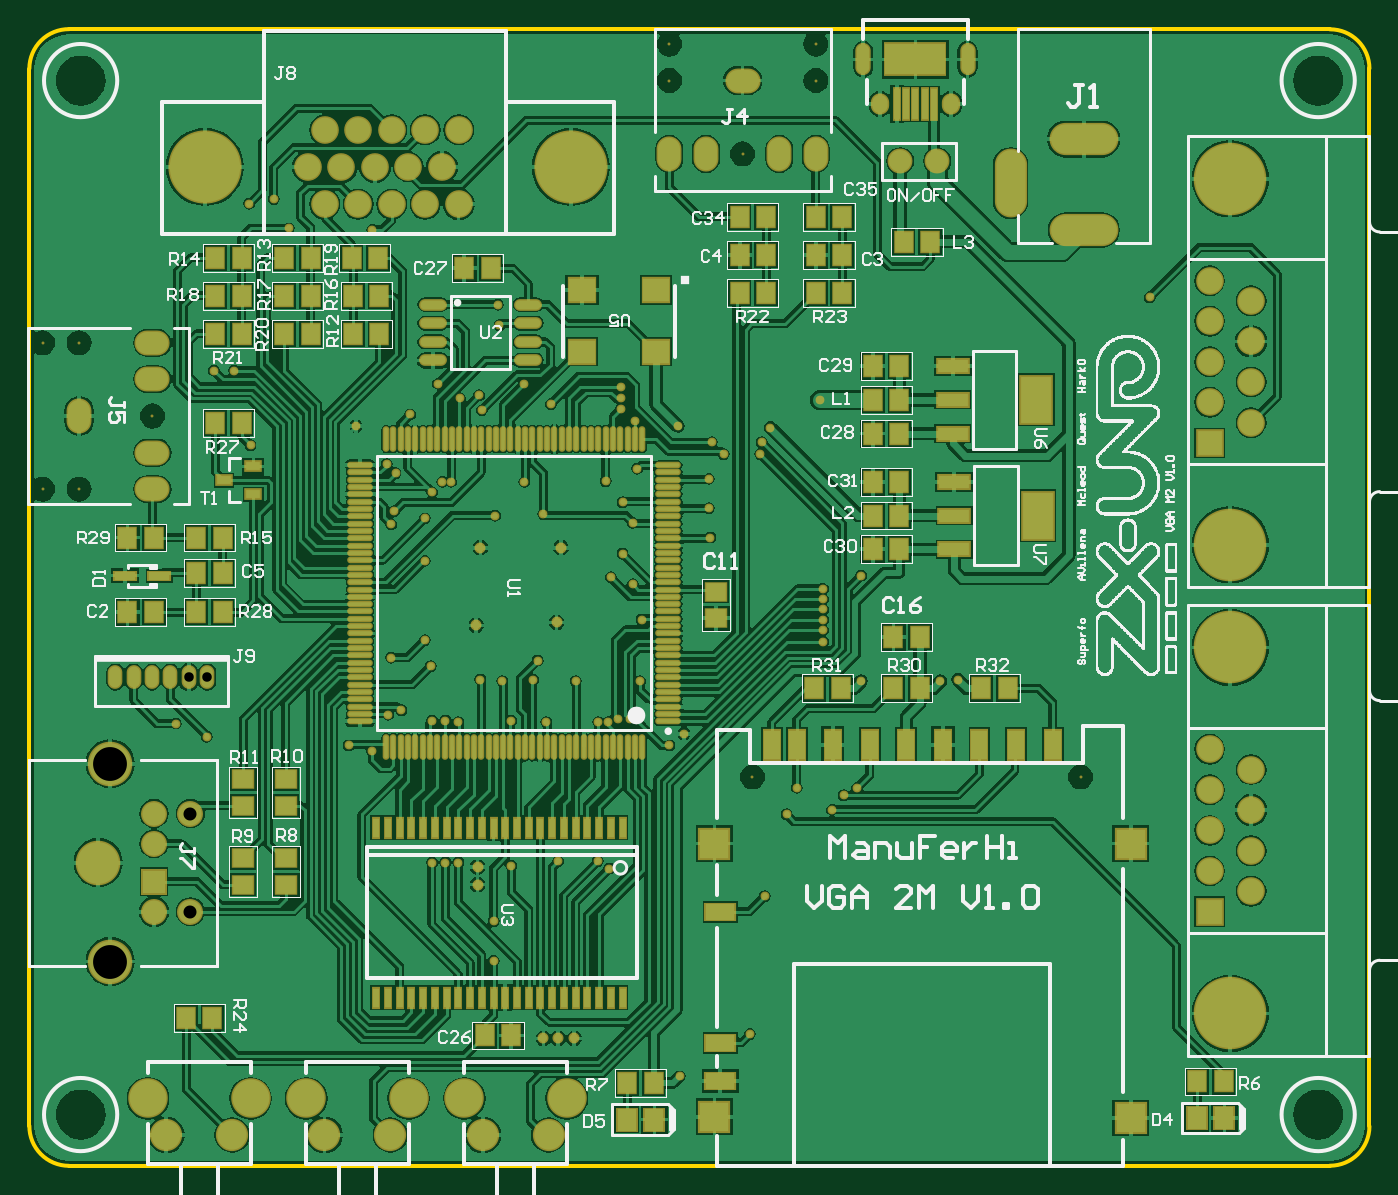
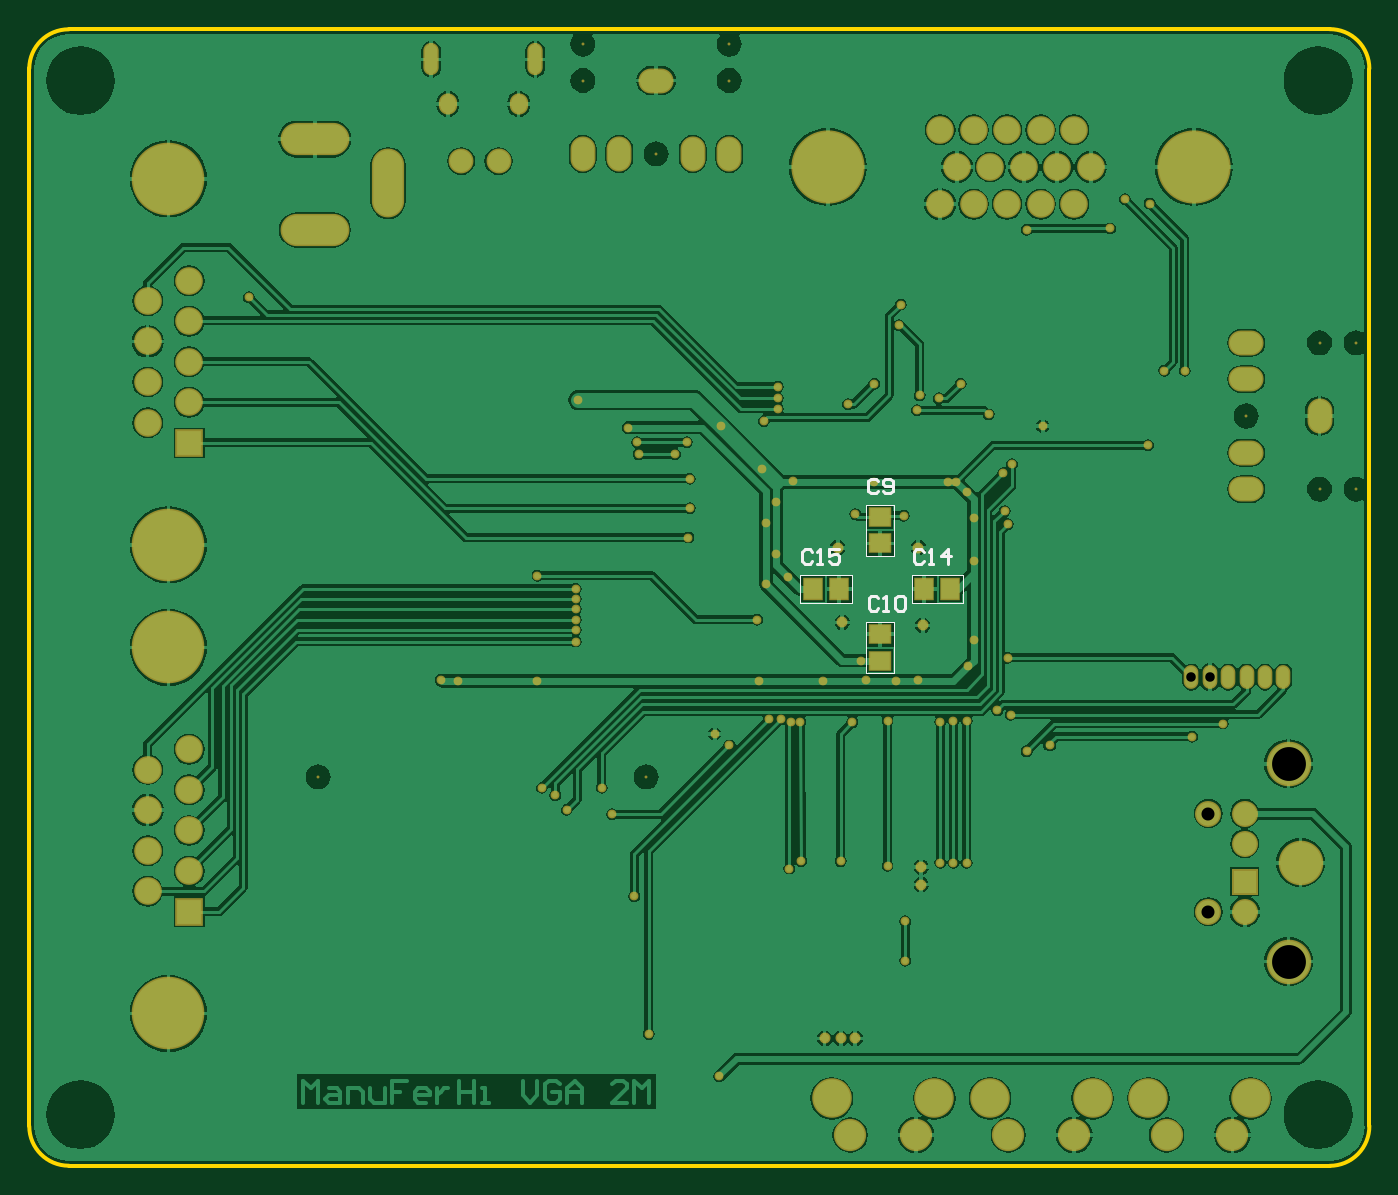
Circuit board: 12 layer files. Board 91.5 x 77.6 mm.
- drill: PCBUNO_2m-RoundHoles.TXT (3358 bytes)
- drill: PCBUNO_2m-SlotHoles.TXT (902 bytes)
- drill: PCBUNO_2m.DRL (3100 bytes)
- bottom_copper: PCBUNO_2m.GBL (114566 bytes)
- bottom_silk: PCBUNO_2m.GBO (3960 bytes)
- paste: PCBUNO_2m.GBP (2218 bytes)
- bottom_mask: PCBUNO_2m.GBS (7667 bytes)
- outline: PCBUNO_2m.GKO (2437 bytes)
- top_copper: PCBUNO_2m.GTL (198475 bytes)
- top_silk: PCBUNO_2m.GTO (110340 bytes)
- paste: PCBUNO_2m.GTP (8196 bytes)
- top_mask: PCBUNO_2m.GTS (14488 bytes)

=== drill: PCBUNO_2m-RoundHoles.TXT ===
M48
;Layer_Color=9474304
;FILE_FORMAT=4:4
METRIC,LZ
;TYPE=PLATED
T1F00S00C0.2000
T2F00S00C0.3000
T4F00S00C0.6500
T7F00S00C0.8890
T8F00S00C0.9000
T9F00S00C1.0000
T10F00S00C1.0900
T11F00S00C1.3000
T12F00S00C2.3114
T13F00S00C3.0480
T14F00S00C3.1000
T15F00S00C3.2600
;TYPE=NON_PLATED
T16F00S00C3.0000
%
T01
X03934Y01927
X03918Y01931
X03945Y01952
X03954Y01955
X03821Y01937
X038Y01946
X03975Y01948
X03984Y01948
X03993Y01947
X04029Y01948
X04053Y01947
X04088478Y01947
X04095Y01947
X04102Y01949
X0411Y01949
X04117Y01975
X04073Y01975
X04044Y01976
X04023Y01975
X04008Y01976
X03993Y01851
X03984Y01851
X03975Y01851
X04029Y01849
X04061Y01852
X04088Y01852
X04096Y01847
X04017Y01811
X04017Y01784
X04144Y01705
X04192Y01734
X04202Y01828
X04217Y01884
X04224Y01902
X04256Y01897
X04265Y01902
X04248Y01887
X04268Y01975
X04322Y01975
X04334Y01976
X04147Y01939
X04137Y01931
X04465Y02237
X0424Y02167
X04206Y02148
X042Y02138
X04199Y0213
X04174Y0213
X04166Y02138
X04164Y02113
X04164Y02093
X04165Y02073
X04112Y02083
X04105Y02097
X040935Y021115
X04115Y0212
X041135Y021525
X04104Y02161
X04104Y02168
X04104Y02176
X04056Y02164
X04038Y02178
X04007Y0217
X04009Y0216
X03994Y02168
X03979Y02178
X03982Y02111
X03988Y02111
X03975Y02104
X0397Y02086
X0397Y02057
X0397Y02003
X03974Y01985
X04047Y01989
X04118Y02017
X04112Y02041
X04097Y02046
X04105Y02062
X04051Y02089
X04018Y02088
X04038Y02111
X04021Y02218
X0401995Y0223205
X04143Y02149
X04242Y02038
X04242Y02031
X04242Y02024
X04242Y02017
X04242Y0201
X04242Y02002
X04268Y02047
X03947Y02082
X03949Y02091
X0395Y02117
X03944Y02123
X03923Y02149
X0396Y02157
X03851Y02136
X0384Y02187
X03826Y02187
X0385Y02301
X03867Y02304
X03877Y02284
X03934Y02283
X03947Y01991
T02
X04072Y01731
X04061Y01731
X04051Y01731
X04006Y01836
X04006Y01848
X04005Y02013
X04008Y02066
X04063Y02066
X0406Y02015
T04
X03821496Y01977572
X03808796Y01977572
X0379635Y01977572
X0378375Y01977572
X0377125Y01977572
X0375875Y01977572
T07
X03809982Y01817472
X0378509Y01817472
X0378509Y01838046
X0378509Y01863954
X0378509Y01884528
X03809982Y01884528
T08
X0432Y0233
X042946Y0233
T09
X039465Y01665
X039015Y01665
X038385Y01665
X037935Y01665
X040095Y01665
X040545Y01665
X03993102Y023006
X03970242Y023006
X03981672Y02326
X03993102Y023514
X03970242Y023514
X03947382Y023514
X03924522Y023514
X03901662Y023514
X03913092Y02326
X03935952Y02326
X03958812Y02326
X03947382Y023006
X03924522Y023006
X03901662Y023006
X03890232Y02326
T10
X045342Y0183145
X045342Y0185915
X045342Y0188685
X045342Y0191455
X045058Y019007
X045058Y019284
X045058Y01873
X045058Y018453
X045058Y018176
X045058Y021376
X045058Y021653
X045058Y02193
X045058Y022207
X045058Y022484
X045342Y0223455
X045342Y0220685
X045342Y0217915
X045342Y0215145
T11
X03959Y0169
X03889Y0169
X03851Y0169
X03781Y0169
X03997Y0169
X04067Y0169
X0419375Y01909569
X0441775Y01909569
X04187Y02334962
X03784038Y02156
X03734Y02106
X03709Y02106
X03709Y02206038
X03734Y02206038
X04137Y02385
X04137Y0241
X04237038Y0241
X04237038Y02385
T12
X03755118Y01783436
X0374699Y01851
X03755118Y01918564
T13
X03819874Y02326
T14
X0406981Y02326
T15
X0452Y0174805
X0452Y0199795
X0452Y0206805
X0452Y0231795
T16
X03735Y01679
X0458Y01679
X03735Y02385
X0458Y02385
M30

=== drill: PCBUNO_2m-SlotHoles.TXT ===
M48
;Layer_Color=9474304
;FILE_FORMAT=4:4
METRIC,LZ
;TYPE=PLATED
T3F00S00C0.5000
T5F00S00C0.6500
T6F00S00C0.8000
;TYPE=NON_PLATED
%
G90
G05
T03
G00X0434056Y02405229
M15
G01Y0239373
M16
G00X0426944Y02405229
M15
G01Y0239373
M16
T05
G00X0432913Y0237
M15
G01Y02368
M16
G00X0428087Y0237
M15
G01Y02368
M16
T06
G00X04409Y02283
M15
G01X04431
M16
G00X04409Y02345
M15
G01X04431
M16
G00X0437Y02304
M15
G01Y02326
M16
G00X04237038Y02338462
M15
G01Y02331462
M16
G00X04212146Y02338462
M15
G01Y02331462
M16
G00X04162Y02338462
M15
G01Y02331462
M16
G00X04137Y02338462
M15
G01Y02331462
M16
G00X03780538Y02206038
M15
G01X03787538
M16
G00X03780538Y02181146
M15
G01X03787538
M16
G00X03780538Y02131
M15
G01X03787538
M16
G00X03780538Y02106
M15
G01X03787538
M16
G00X03734Y021525
M15
G01Y021595
M16
G00X041835Y02385
M15
G01X041905
M16
M17
M30

=== drill: PCBUNO_2m.DRL (3100 bytes, source withheld) ===
=== bottom_copper: PCBUNO_2m.GBL (114566 bytes, source omitted) ===
=== bottom_silk: PCBUNO_2m.GBO ===
%FSLAX44Y44*%
%MOMM*%
G71*
G01*
G75*
G04 Layer_Color=32896*
%ADD10R,0.4064X2.1082*%
%ADD11R,4.1000X2.1082*%
%ADD12R,1.2000X1.4000*%
%ADD13R,1.4500X0.5500*%
%ADD14R,1.3000X1.5000*%
%ADD15R,1.4000X1.2000*%
%ADD16O,0.2500X1.5500*%
%ADD17O,1.5500X0.2500*%
%ADD18R,0.4064X1.3208*%
%ADD19R,1.8000X1.6000*%
%ADD20R,2.0000X1.1000*%
%ADD21R,2.0000X2.0000*%
%ADD22R,1.1000X2.0000*%
%ADD23R,2.1000X3.2000*%
%ADD24R,2.1000X0.9000*%
%ADD25R,1.0000X0.6000*%
%ADD26O,1.7000X0.6000*%
%ADD27C,0.2000*%
%ADD28C,0.5000*%
%ADD29C,0.4000*%
%ADD30C,1.0000*%
%ADD31C,2.5000*%
%ADD32C,2.0000*%
%ADD33R,1.5748X1.5748*%
%ADD34C,1.5748*%
%ADD35C,2.8448*%
%ADD36O,1.5000X2.2000*%
%ADD37O,2.2000X1.5000*%
%ADD38O,0.8500X2.0000*%
%ADD39O,1.0500X1.2500*%
%ADD40R,1.6900X1.6900*%
%ADD41C,1.6900*%
%ADD42C,4.7600*%
%ADD43O,0.8000X1.4220*%
%ADD44C,1.5000*%
%ADD45O,2.0000X4.5000*%
%ADD46O,4.5000X2.0000*%
%ADD47C,4.8000*%
%ADD48C,0.4000*%
%ADD49C,0.5500*%
%ADD50C,0.2540*%
%ADD51C,0.6000*%
%ADD52C,0.2500*%
%ADD53C,0.2032*%
%ADD54C,0.1000*%
%ADD55C,0.0254*%
%ADD56C,0.1500*%
%ADD57C,0.1270*%
%ADD58R,9.1186X0.3810*%
%ADD59R,0.6350X0.6350*%
%ADD60R,0.6064X2.3082*%
%ADD61R,4.3000X2.3082*%
%ADD62R,1.4000X1.6000*%
%ADD63R,1.6500X0.7500*%
%ADD64R,1.5000X1.7000*%
%ADD65R,1.6000X1.4000*%
%ADD66O,0.4500X1.7500*%
%ADD67O,1.7500X0.4500*%
%ADD68R,0.6064X1.5208*%
%ADD69R,2.0000X1.8000*%
%ADD70R,2.2000X1.3000*%
%ADD71R,2.2000X2.2000*%
%ADD72R,1.3000X2.2000*%
%ADD73R,2.3000X3.4000*%
%ADD74R,2.3000X1.1000*%
%ADD75R,1.2000X0.8000*%
%ADD76O,1.9000X0.8000*%
%ADD77C,2.7000*%
%ADD78C,2.2000*%
%ADD79R,1.7748X1.7748*%
%ADD80C,1.7748*%
%ADD81C,3.0448*%
%ADD82C,0.2000*%
%ADD83O,1.7000X2.4000*%
%ADD84O,2.4000X1.7000*%
%ADD85O,1.0500X2.2000*%
%ADD86O,1.2500X1.4500*%
%ADD87R,1.8900X1.8900*%
%ADD88C,1.8900*%
%ADD89C,4.9600*%
%ADD90O,1.0000X1.6220*%
%ADD91C,1.7000*%
%ADD92O,2.2000X4.7000*%
%ADD93O,4.7000X2.2000*%
%ADD94C,5.0000*%
%ADD95C,0.6000*%
%ADD96C,0.7500*%
D27*
X4035460Y2111405D02*
X4037126Y2113071D01*
X4040458D01*
X4042124Y2111405D01*
Y2104740D01*
X4040458Y2103074D01*
X4037126D01*
X4035460Y2104740D01*
X4032127D02*
X4030461Y2103074D01*
X4027129D01*
X4025463Y2104740D01*
Y2111405D01*
X4027129Y2113071D01*
X4030461D01*
X4032127Y2111405D01*
Y2109738D01*
X4030461Y2108072D01*
X4025463D01*
X4035237Y2031425D02*
X4036904Y2033091D01*
X4040236D01*
X4041902Y2031425D01*
Y2024760D01*
X4040236Y2023094D01*
X4036904D01*
X4035237Y2024760D01*
X4031905Y2023094D02*
X4028573D01*
X4030239D01*
Y2033091D01*
X4031905Y2031425D01*
X4023575D02*
X4021908Y2033091D01*
X4018576D01*
X4016910Y2031425D01*
Y2024760D01*
X4018576Y2023094D01*
X4021908D01*
X4023575Y2024760D01*
Y2031425D01*
X4004282Y2063429D02*
X4005948Y2065095D01*
X4009280D01*
X4010946Y2063429D01*
Y2056764D01*
X4009280Y2055098D01*
X4005948D01*
X4004282Y2056764D01*
X4000949Y2055098D02*
X3997617D01*
X3999283D01*
Y2065095D01*
X4000949Y2063429D01*
X3987620Y2055098D02*
Y2065095D01*
X3992619Y2060096D01*
X3985954D01*
X4080433Y2063429D02*
X4082100Y2065095D01*
X4085432D01*
X4087098Y2063429D01*
Y2056764D01*
X4085432Y2055098D01*
X4082100D01*
X4080433Y2056764D01*
X4077101Y2055098D02*
X4073769D01*
X4075435D01*
Y2065095D01*
X4077101Y2063429D01*
X4062106Y2065095D02*
X4068771D01*
Y2060096D01*
X4065439Y2061763D01*
X4063772D01*
X4062106Y2060096D01*
Y2056764D01*
X4063772Y2055098D01*
X4067104D01*
X4068771Y2056764D01*
D54*
X4043500Y2060500D02*
Y2095500D01*
X4024500Y2060500D02*
X4043500D01*
X4024500D02*
Y2095500D01*
X4043500D01*
X4024500Y1980500D02*
Y2015500D01*
X4043500D01*
Y1980500D02*
Y2015500D01*
X4024500Y1980500D02*
X4043500D01*
X3977500Y2047500D02*
X4012500D01*
Y2028500D02*
Y2047500D01*
X3977500Y2028500D02*
X4012500D01*
X3977500D02*
Y2047500D01*
X4053500Y2028500D02*
X4088500D01*
X4053500D02*
Y2047500D01*
X4088500D01*
Y2028500D02*
Y2047500D01*
M02*

=== paste: PCBUNO_2m.GBP ===
%FSLAX44Y44*%
%MOMM*%
G71*
G01*
G75*
G04 Layer_Color=128*
%ADD10R,0.4064X2.1082*%
%ADD11R,4.1000X2.1082*%
%ADD12R,1.2000X1.4000*%
%ADD13R,1.4500X0.5500*%
%ADD14R,1.3000X1.5000*%
%ADD15R,1.4000X1.2000*%
%ADD16O,0.2500X1.5500*%
%ADD17O,1.5500X0.2500*%
%ADD18R,0.4064X1.3208*%
%ADD19R,1.8000X1.6000*%
%ADD20R,2.0000X1.1000*%
%ADD21R,2.0000X2.0000*%
%ADD22R,1.1000X2.0000*%
%ADD23R,2.1000X3.2000*%
%ADD24R,2.1000X0.9000*%
%ADD25R,1.0000X0.6000*%
%ADD26O,1.7000X0.6000*%
%ADD27C,0.2000*%
%ADD28C,0.5000*%
%ADD29C,0.4000*%
%ADD30C,1.0000*%
%ADD31C,2.5000*%
%ADD32C,2.0000*%
%ADD33R,1.5748X1.5748*%
%ADD34C,1.5748*%
%ADD35C,2.8448*%
%ADD36O,1.5000X2.2000*%
%ADD37O,2.2000X1.5000*%
%ADD38O,0.8500X2.0000*%
%ADD39O,1.0500X1.2500*%
%ADD40R,1.6900X1.6900*%
%ADD41C,1.6900*%
%ADD42C,4.7600*%
%ADD43O,0.8000X1.4220*%
%ADD44C,1.5000*%
%ADD45O,2.0000X4.5000*%
%ADD46O,4.5000X2.0000*%
%ADD47C,4.8000*%
%ADD48C,0.4000*%
%ADD49C,0.5500*%
%ADD50C,0.2540*%
%ADD51C,0.6000*%
%ADD52C,0.2500*%
%ADD53C,0.2032*%
%ADD54C,0.1000*%
%ADD55C,0.0254*%
%ADD56C,0.1500*%
%ADD57C,0.1270*%
%ADD58R,9.1186X0.3810*%
%ADD59R,0.6350X0.6350*%
%ADD60R,0.6064X2.3082*%
%ADD61R,4.3000X2.3082*%
%ADD62R,1.4000X1.6000*%
%ADD63R,1.6500X0.7500*%
%ADD64R,1.5000X1.7000*%
%ADD65R,1.6000X1.4000*%
%ADD66O,0.4500X1.7500*%
%ADD67O,1.7500X0.4500*%
%ADD68R,0.6064X1.5208*%
%ADD69R,2.0000X1.8000*%
%ADD70R,2.2000X1.3000*%
%ADD71R,2.2000X2.2000*%
%ADD72R,1.3000X2.2000*%
%ADD73R,2.3000X3.4000*%
%ADD74R,2.3000X1.1000*%
%ADD75R,1.2000X0.8000*%
%ADD76O,1.9000X0.8000*%
%ADD77C,2.7000*%
%ADD78C,2.2000*%
%ADD79R,1.7748X1.7748*%
%ADD80C,1.7748*%
%ADD81C,3.0448*%
%ADD82C,0.2000*%
%ADD83O,1.7000X2.4000*%
%ADD84O,2.4000X1.7000*%
%ADD85O,1.0500X2.2000*%
%ADD86O,1.2500X1.4500*%
%ADD87R,1.8900X1.8900*%
%ADD88C,1.8900*%
%ADD89C,4.9600*%
%ADD90O,1.0000X1.6220*%
%ADD91C,1.7000*%
%ADD92O,2.2000X4.7000*%
%ADD93O,4.7000X2.2000*%
%ADD94C,5.0000*%
%ADD95C,0.6000*%
%ADD96C,0.7500*%
D12*
X4004000Y2038000D02*
D03*
X3986000D02*
D03*
X4062000Y2038000D02*
D03*
X4080000D02*
D03*
D15*
X4034000Y2069000D02*
D03*
Y2087000D02*
D03*
X4034000Y2007000D02*
D03*
Y1989000D02*
D03*
M02*

=== bottom_mask: PCBUNO_2m.GBS (7667 bytes, source omitted) ===
=== outline: PCBUNO_2m.GKO ===
%FSLAX44Y44*%
%MOMM*%
G71*
G01*
G75*
G04 Layer_Color=16711935*
%ADD10R,0.4064X2.1082*%
%ADD11R,4.1000X2.1082*%
%ADD12R,1.2000X1.4000*%
%ADD13R,1.4500X0.5500*%
%ADD14R,1.3000X1.5000*%
%ADD15R,1.4000X1.2000*%
%ADD16O,0.2500X1.5500*%
%ADD17O,1.5500X0.2500*%
%ADD18R,0.4064X1.3208*%
%ADD19R,1.8000X1.6000*%
%ADD20R,2.0000X1.1000*%
%ADD21R,2.0000X2.0000*%
%ADD22R,1.1000X2.0000*%
%ADD23R,2.1000X3.2000*%
%ADD24R,2.1000X0.9000*%
%ADD25R,1.0000X0.6000*%
%ADD26O,1.7000X0.6000*%
%ADD27C,0.2000*%
%ADD28C,0.5000*%
%ADD29C,0.4000*%
%ADD30C,1.0000*%
%ADD31C,2.5000*%
%ADD32C,2.0000*%
%ADD33R,1.5748X1.5748*%
%ADD34C,1.5748*%
%ADD35C,2.8448*%
%ADD36O,1.5000X2.2000*%
%ADD37O,2.2000X1.5000*%
%ADD38O,0.8500X2.0000*%
%ADD39O,1.0500X1.2500*%
%ADD40R,1.6900X1.6900*%
%ADD41C,1.6900*%
%ADD42C,4.7600*%
%ADD43O,0.8000X1.4220*%
%ADD44C,1.5000*%
%ADD45O,2.0000X4.5000*%
%ADD46O,4.5000X2.0000*%
%ADD47C,4.8000*%
%ADD48C,0.4000*%
%ADD49C,0.5500*%
%ADD50C,0.2540*%
%ADD51C,0.6000*%
%ADD52C,0.2500*%
%ADD53C,0.2032*%
%ADD54C,0.1000*%
%ADD55C,0.0254*%
%ADD56C,0.1500*%
%ADD57C,0.1270*%
%ADD58R,9.1186X0.3810*%
%ADD59R,0.6350X0.6350*%
%ADD60R,0.6064X2.3082*%
%ADD61R,4.3000X2.3082*%
%ADD62R,1.4000X1.6000*%
%ADD63R,1.6500X0.7500*%
%ADD64R,1.5000X1.7000*%
%ADD65R,1.6000X1.4000*%
%ADD66O,0.4500X1.7500*%
%ADD67O,1.7500X0.4500*%
%ADD68R,0.6064X1.5208*%
%ADD69R,2.0000X1.8000*%
%ADD70R,2.2000X1.3000*%
%ADD71R,2.2000X2.2000*%
%ADD72R,1.3000X2.2000*%
%ADD73R,2.3000X3.4000*%
%ADD74R,2.3000X1.1000*%
%ADD75R,1.2000X0.8000*%
%ADD76O,1.9000X0.8000*%
%ADD77C,2.7000*%
%ADD78C,2.2000*%
%ADD79R,1.7748X1.7748*%
%ADD80C,1.7748*%
%ADD81C,3.0448*%
%ADD82C,0.2000*%
%ADD83O,1.7000X2.4000*%
%ADD84O,2.4000X1.7000*%
%ADD85O,1.0500X2.2000*%
%ADD86O,1.2500X1.4500*%
%ADD87R,1.8900X1.8900*%
%ADD88C,1.8900*%
%ADD89C,4.9600*%
%ADD90O,1.0000X1.6220*%
%ADD91C,1.7000*%
%ADD92O,2.2000X4.7000*%
%ADD93O,4.7000X2.2000*%
%ADD94C,5.0000*%
%ADD95C,0.6000*%
%ADD96C,0.7500*%
D50*
X4588000Y1644069D02*
G03*
X4615000Y1670930I69J26931D01*
G01*
Y2393270D02*
G03*
X4588014Y2419999I-26857J-129D01*
G01*
X3727206Y2420121D02*
G03*
X3700008Y2393198I-264J-26933D01*
G01*
X3700010Y1671266D02*
G03*
X3727000Y1644000I27000J-264D01*
G01*
X3727206Y2420093D02*
X4588014Y2419999D01*
X3699999Y1671266D02*
Y2393198D01*
X4615000Y1670930D02*
Y2393270D01*
X3727000Y1644069D02*
X4588000D01*
M02*

=== top_copper: PCBUNO_2m.GTL (198475 bytes, source omitted) ===
=== top_silk: PCBUNO_2m.GTO (110340 bytes, source omitted) ===
=== paste: PCBUNO_2m.GTP (8196 bytes, source omitted) ===
=== top_mask: PCBUNO_2m.GTS (14488 bytes, source omitted) ===
